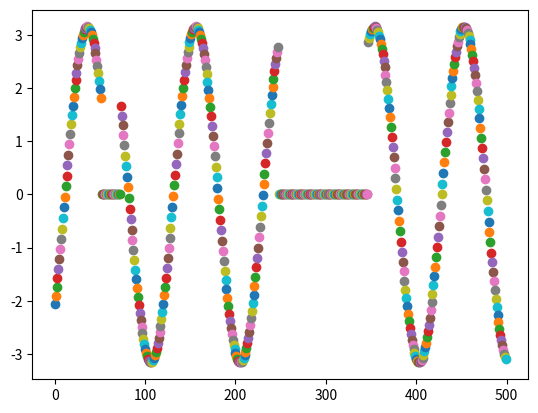

Write Python code to recreate this figure.
import numpy as np
from numpy.random import default_rng
import matplotlib.pyplot as plt
from matplotlib import cm

class MixProcess():
    '''
    two states: 
        1. sinusoid + white noise
        2. white noise
    1. sinusoid 
        initial phase
        time varying frequency
    2. noise
        discretely change psd
            (probability, values)
    3. system
        state transfer matrix
    '''
    def __init__(self, base_period=100, snr_choices=(0.3, 1), noise_trans_mat=(0.98, 0.02), signal_trans_mat=(0.01, 0.99)):
        self.rng = default_rng()
        self.t = 0
        self.init_pha = self.rng.random()*2*3.14159
        self.base_freq = 2*3.14159/base_period
        self.freq_amp = 0.75+0.5*self.rng.random()
        self.t = 0
        self.state = self.rng.choice(np.arange(2))
        self.signal = 0.0
        self.noise = 0.
        self.output = 0.
        self.P = np.array([noise_trans_mat,signal_trans_mat])
        # noise stuff
        self.signal_psd = np.array([10])
        self.noise_psd_choice = self.signal_psd/np.array(snr_choices)
        self.noise_psd = 1

    def update_state(self):
        '''
            0       1
        0   0.95    0.05 noise only
        1   0.95    0.05 speech present
        '''
        new_state = self.rng.choice(np.arange(2), p=self.P[self.state,:])
        if new_state==0 and self.state==1:
            self.noise_psd = self.rng.choice(self.noise_psd_choice)
        self.state = new_state
    
    def signal_gen(self):
        return np.sqrt(self.signal_psd)*np.sin(self.init_pha+self.freq_amp*self.base_freq*self.t) if self.state==1 else 0.0

    def noise_gen(self):
        return self.rng.standard_normal(1)*np.sqrt(self.noise_psd)

    def forward(self):
        self.update_state()
        self.signal = self.signal_gen()
        self.noise = self.noise_gen()
        self.output = self.signal + self.noise 
        if self.state==1:
            self.t = self.t+1 #only progress in speech present state

        return self.output, self.signal, self.noise, self.state


def main():
    model = MixProcess()
    samples = []
    signals = []
    states = []

    viridis = cm.get_cmap('viridis', 2)
    
    for instance_idx in range(64):
        if instance_idx==20:
            fig, ax = plt.subplots(1,1)
        # ax.clear()
        for idx in range(500):
            sample,signal,noise,state = model.forward()
            samples.append(sample)
            signals.append(signal)
            states.append(state)
            if instance_idx==20:
                ax.scatter(x=idx, y=signal)
        plt.show()
        pass
        samples=[]
        signals=[]
        states=[]


if __name__ == "__main__":
    main()